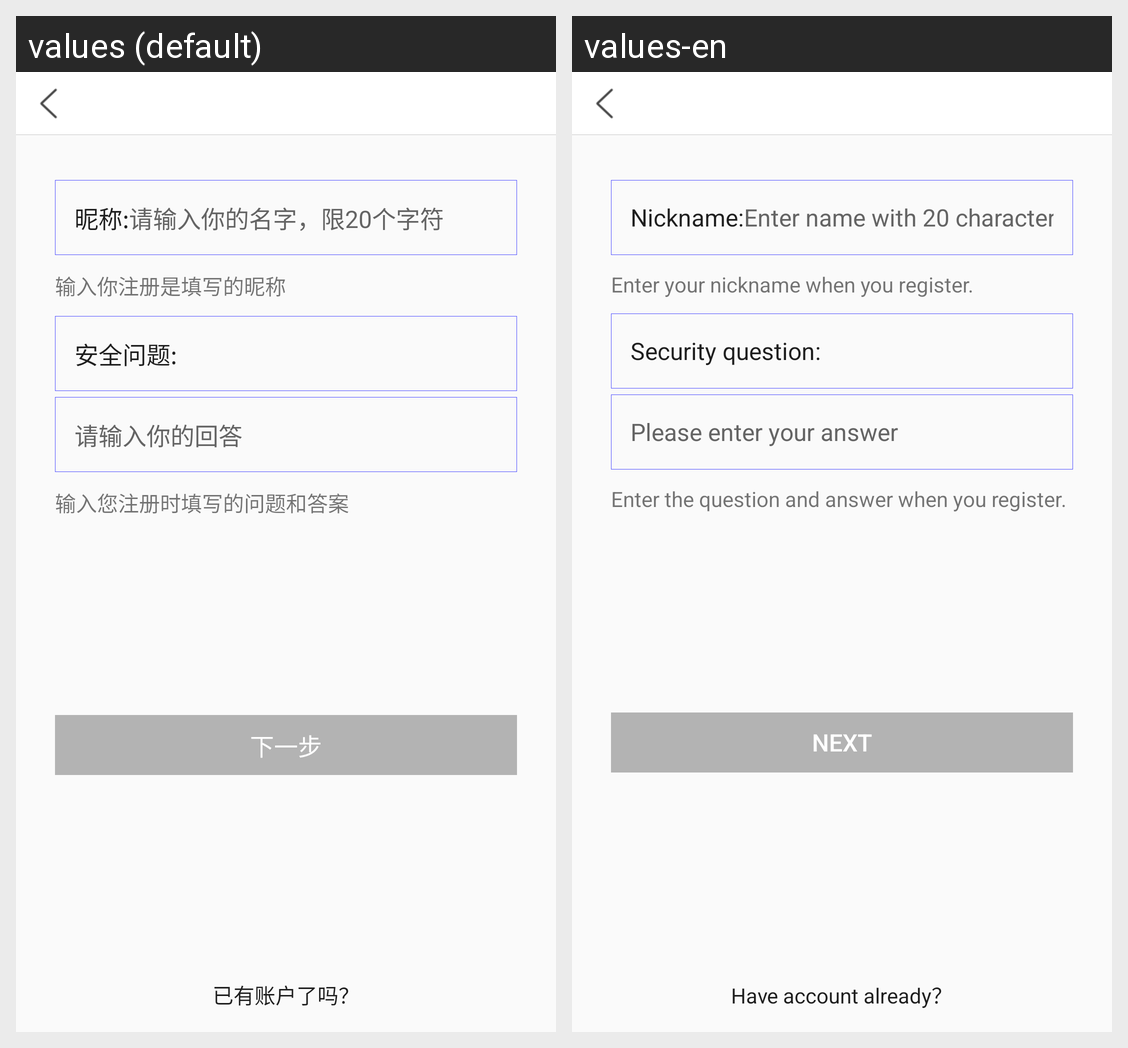

This grid shows one Android layout under two languages. Give, for every string resource on the screen, its name, the default text and each shown locale's text.
Android screen res/layout/activity_find_password.xml rendered under 2 locales, left to right: values (default), values-en. Device: Nexus 5 (rendered at 1080×1920; each locale shown at half size, 540×960, under a caption strip naming it); theme AppTheme.
Strings drawn on this screen, with the default value and each locale's value (text and hints the layout hard-codes, and strings that could not be matched under every locale, appear in the picture but are not listed):

user_nickname
  values: 昵称:
  values-en: Nickname:

register_hint_nickname
  values: 请输入你的名字，限20个字符
  values-en: Enter name with 20 characters.

find_password_notice_1
  values: 输入你注册是填写的昵称
  values-en: Enter your nickname when you register.

user_security_question
  values: 安全问题:
  values-en: Security question:

user_question_answer_hint
  values: 请输入你的回答
  values-en: Please enter your answer

find_password_notice_2
  values: 输入您注册时填写的问题和答案
  values-en: Enter the question and answer when you register.

register_next
  values: 下一步
  values-en: Next

register_has_account
  values: 已有账户了吗？
  values-en: Have account already？
